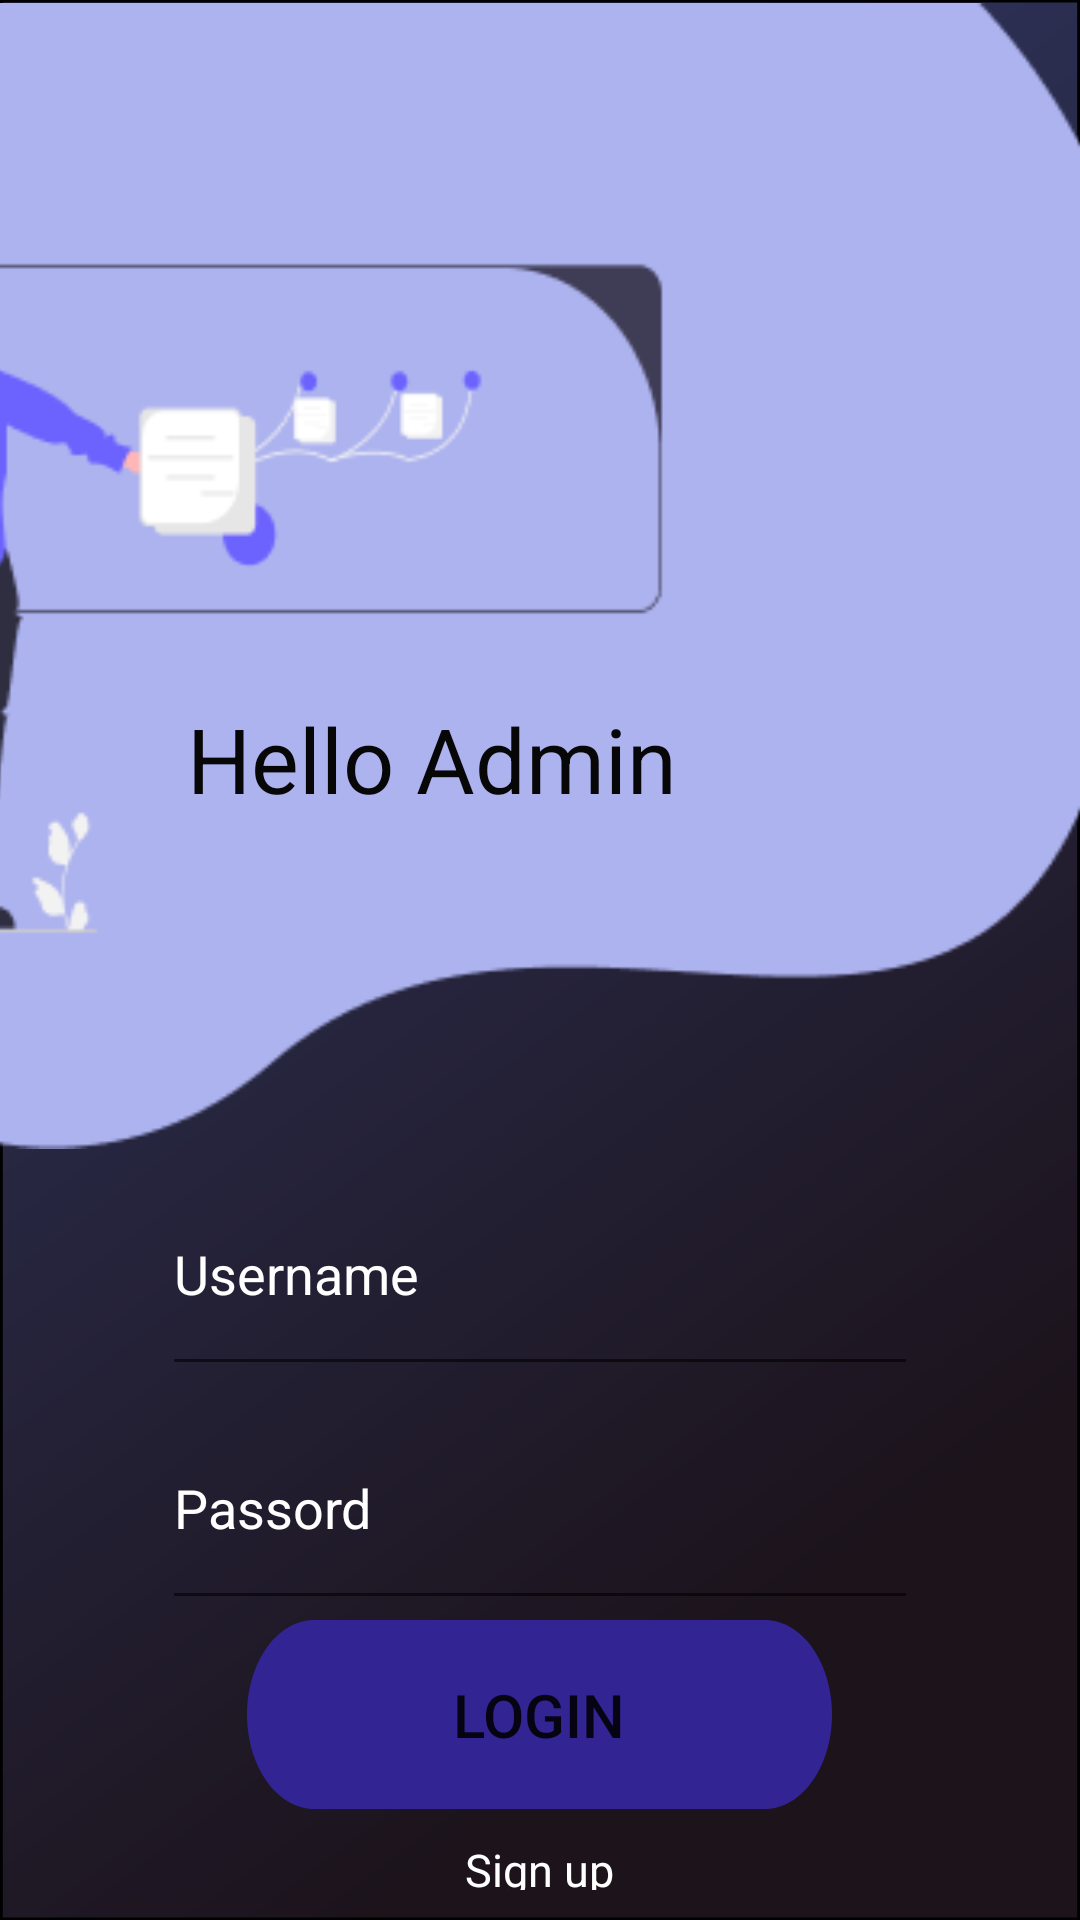

Produce the Android XML layout that renders to this screen, including the resource entries it uses.
<!-- AndroidManifest.xml: application theme Theme.Sample6 -->
<!-- res/layout/activity_login_admin.xml -->
<?xml version="1.0" encoding="utf-8"?>
<LinearLayout xmlns:android="http://schemas.android.com/apk/res/android"
    xmlns:app="http://schemas.android.com/apk/res-auto"
    xmlns:tools="http://schemas.android.com/tools"
    android:layout_width="match_parent"
    android:layout_height="match_parent"
    tools:context=".professor_login"
    android:orientation="vertical"
    android:background="@drawable/get_started_page_layout">


    <androidx.constraintlayout.widget.ConstraintLayout
        android:layout_width="match_parent"
        android:layout_height="wrap_content">

        <ImageView
            android:id="@+id/imageView"
            android:layout_width="414dp"
            android:layout_height="384dp"
            android:layout_alignParentBottom="true"
            app:layout_constraintBottom_toBottomOf="parent"
            app:layout_constraintEnd_toEndOf="parent"
            app:layout_constraintHorizontal_bias="1.0"
            app:layout_constraintStart_toStartOf="parent"
            app:layout_constraintTop_toTopOf="parent"
            app:layout_constraintVertical_bias="0.0"
            app:srcCompat="@drawable/professor_login" />

        <TextView
            android:id="@+id/hello_profe"
            android:layout_width="wrap_content"
            android:layout_height="wrap_content"
            android:text="Hello Admin"
            android:textAlignment="center"
            android:textColor="#070707"
            android:textSize="30sp"
            app:layout_constraintBottom_toBottomOf="@+id/imageView"
            app:layout_constraintEnd_toEndOf="@+id/imageView"
            app:layout_constraintHorizontal_bias="0.464"
            app:layout_constraintStart_toStartOf="@+id/imageView"
            app:layout_constraintTop_toTopOf="parent"
            app:layout_constraintVertical_bias="0.677" />

    </androidx.constraintlayout.widget.ConstraintLayout>

    <EditText
        android:id="@+id/edittext_username_adminlogin"
        android:layout_width="252dp"
        android:layout_height="78dp"
        android:ems="10"
        android:layout_gravity="center"
        android:hint="Username"
        android:inputType="textPersonName"
        android:textColor="#FFFFFF"
        android:textColorHint="#FFFFFF" />

    <EditText
        android:id="@+id/edittext_password_adminlogin"
        android:layout_width="252dp"
        android:layout_height="78dp"
        android:ems="10"
        android:layout_gravity="center"
        android:hint="Passord"
        android:inputType="textPassword"
        android:textColor="#FFFFFF"
        android:textColorHint="#FFFFFF" />

    <Button
        android:id="@+id/btn_login_adminlogin"
        android:layout_width="195dp"
        android:layout_height="wrap_content"
        android:layout_gravity="center"
        android:background="@drawable/get_started_btn"
        android:text="Login"
        android:textSize="20sp" />

    <TextView
        android:id="@+id/textView_signup_admin"
        android:layout_width="185dp"
        android:layout_height="wrap_content"
        android:text="Sign up"
        android:layout_margin="10dp"
        android:textAlignment="center"
        android:layout_gravity="center"
        android:textColor="#FFFFFF"
        android:textSize="15sp" />

</LinearLayout>
<!-- resources referenced by this layout -->
<resources>
  <!-- drawable get_started_btn (drawable-v24) -->
  <?xml version="1.0" encoding="utf-8"?>
  <vector
      xmlns:android="http://schemas.android.com/apk/res/android"
      xmlns:aapt="http://schemas.android.com/aapt"
      android:width="274dp"
      android:height="63dp"
      android:viewportWidth="274"
      android:viewportHeight="63"
      >
  
      <group>
  
          <clip-path
              android:pathData="M31.5 0H242.5C259.897 0 274 14.103 274 31.5C274 48.897 259.897 63 242.5 63H31.5C14.103 63 0 48.897 0 31.5C0 14.103 14.103 0 31.5 0Z"
              />
  
          <path
              android:pathData="M0 0V63H274V0"
              android:fillColor="#332494"
              />
  
      </group>
  
  </vector>
  <!-- drawable get_started_page_layout (drawable) -->
  <?xml version="1.0" encoding="utf-8"?>
  <vector
      xmlns:android="http://schemas.android.com/apk/res/android"
      xmlns:aapt="http://schemas.android.com/aapt"
      android:width="385dp"
      android:height="800dp"
      android:viewportWidth="385"
      android:viewportHeight="800"
      >
  
      <group>
  
          <clip-path
              android:pathData="M0 0H385V800H0V0Z"
              />
  
          <group
              android:translateX="0.518"
              android:translateY="-0.102"
              android:pivotX="192.5"
              android:pivotY="400"
              android:scaleX="2.736"
              android:scaleY="2.104"
              android:rotation="49.245"
              >
  
              <path
                  android:pathData="M0 0V800H385V0"
                  >
  
                  <aapt:attr name="android:fillColor">
  
                      <gradient
                          android:type="linear"
                          android:startX="96.25"
                          android:startY="400"
                          android:endX="288.75"
                          android:endY="400"
                          >
  
                          <item
                              android:color="#2E335A"
                              android:offset="0"
                              />
  
                          <item
                              android:color="#1C131B"
                              android:offset="1"
                              />
  
                      </gradient>
  
                  </aapt:attr>
  
              </path>
  
          </group>
  
          <path
              android:pathData="M0 0H385V800H0V0Z"
              android:strokeWidth="2"
              android:strokeColor="#000000"
              />
  
      </group>
  
  </vector>
  <!-- drawable professor_login: png bitmap (drawable-v24, 10523 bytes) -->
  <style name="Theme.Sample6" parent="Theme.MaterialComponents.DayNight.NoActionBar">
          
          <item name="colorPrimary">@color/purple_500</item>
          <item name="colorPrimaryVariant">@color/purple_700</item>
          <item name="colorOnPrimary">@color/white</item>
          
          <item name="colorSecondary">@color/teal_200</item>
          <item name="colorSecondaryVariant">@color/teal_700</item>
          <item name="colorOnSecondary">@color/black</item>
          
          <item name="android:statusBarColor" tools:targetApi="l">?attr/colorPrimaryVariant</item>
          
      </style>
  <!-- not gathered from this repository: default colours our renderer supplied (Android Studio template values) -->
  <color name="purple_500">#FF6200EE</color>
  <color name="purple_700">#FF3700B3</color>
  <color name="teal_200">#FF03DAC5</color>
  <color name="teal_700">#FF018786</color>
  <color name="black">#FF000000</color>
  <color name="white">#FFFFFFFF</color>
</resources>
